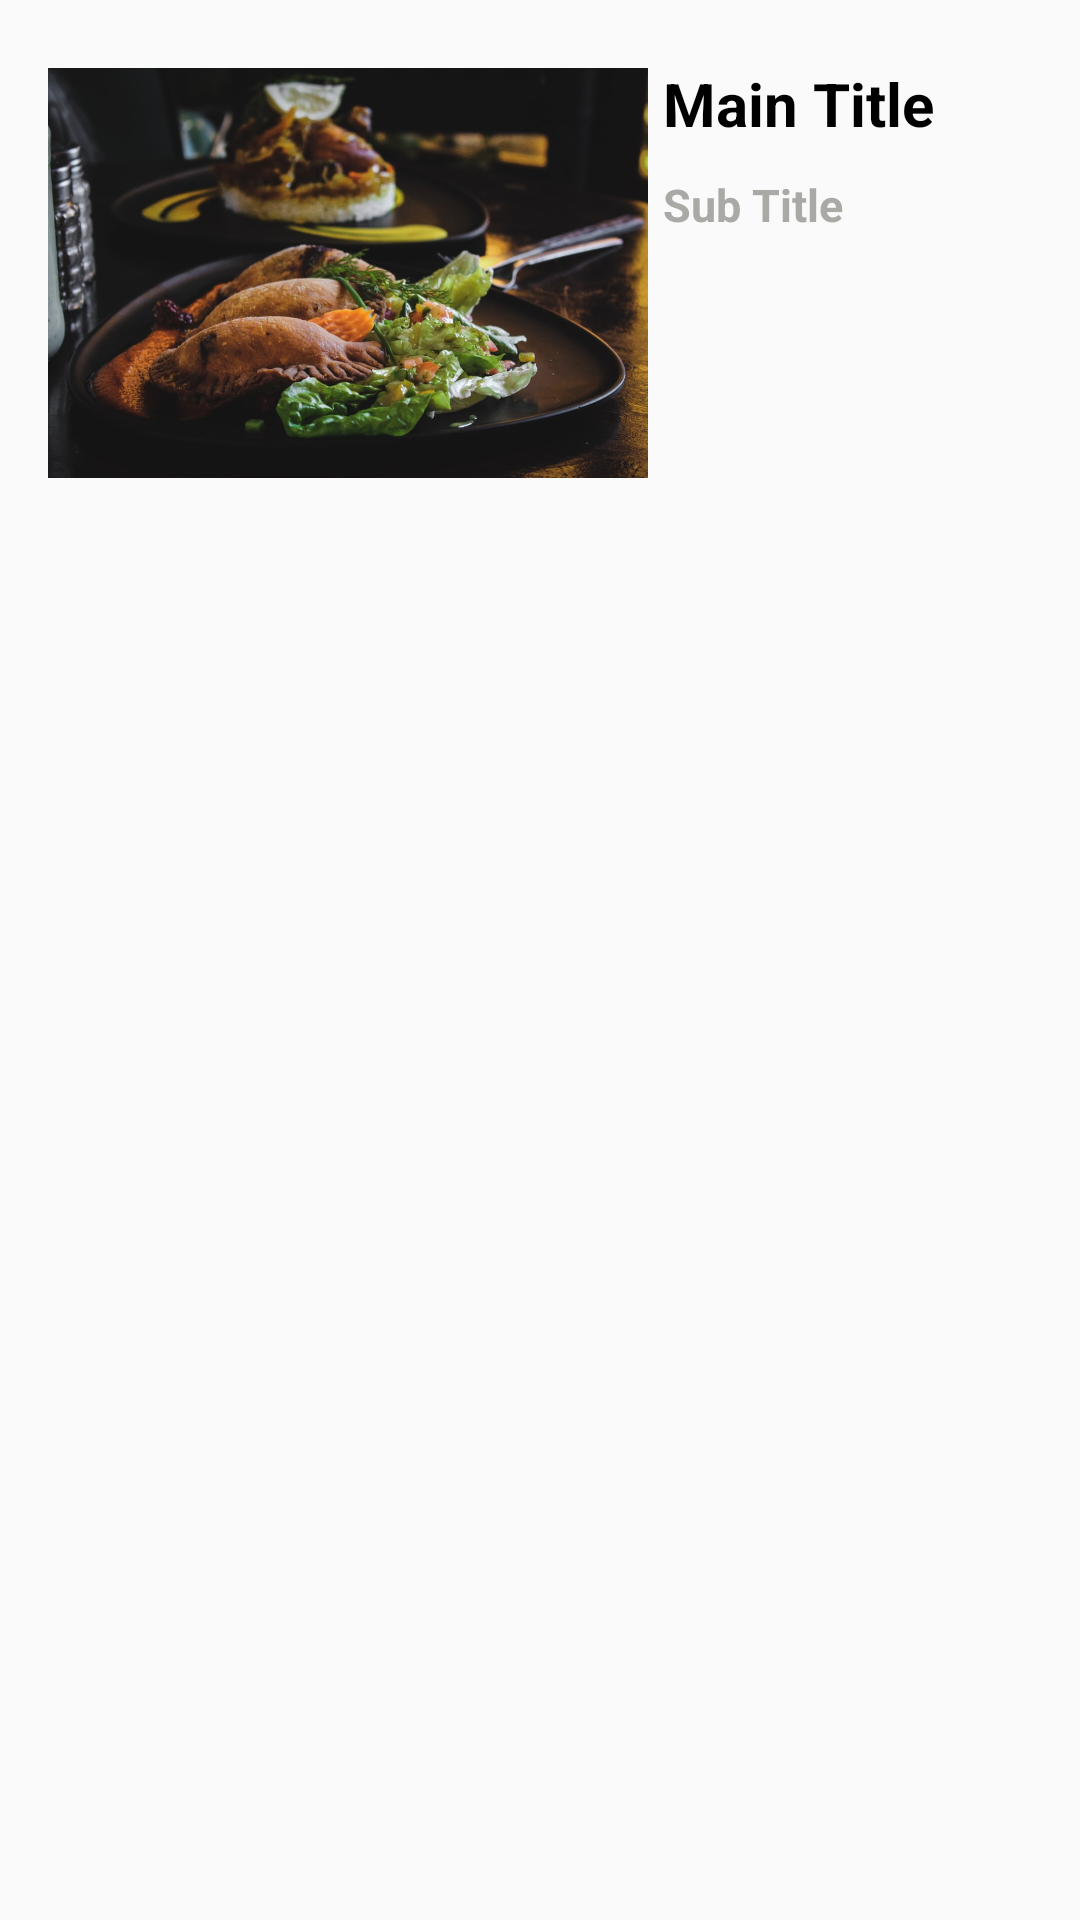

Layout XML and referenced resources for this Android screen:
<!-- AndroidManifest.xml: application theme AppTheme -->
<!-- res/layout/row.xml -->
<?xml version="1.0" encoding="utf-8"?>
<LinearLayout
    xmlns:android="http://schemas.android.com/apk/res/android"
    android:orientation="horizontal"
    android:layout_width="match_parent"
    android:layout_height="wrap_content"
    android:padding="16dp"
    >
    <ImageView
        android:layout_width="200dp"
        android:layout_height="150dp"
        android:src="@drawable/food1"
        android:id="@+id/image"
        />
    <LinearLayout
        android:layout_width="match_parent"
        android:layout_height="wrap_content"
        android:orientation="vertical"
        >
    <TextView
        android:layout_width="match_parent"
        android:layout_height="wrap_content"
        android:text="Main Title"
        android:textColor="#000"
        android:textStyle="bold"
        android:layout_margin="5dp"
        android:textSize="20sp"
        android:id="@+id/textView1"
        />
    <TextView
            android:layout_width="match_parent"
            android:layout_height="wrap_content"
            android:text="Sub Title"
            android:textColor="#a9a9a5"
            android:textStyle="bold"
            android:layout_margin="5dp"
            android:textSize="15sp"
            android:id="@+id/textView2"
            />


    </LinearLayout>

</LinearLayout>
<!-- resources referenced by this layout -->
<resources>
  <!-- drawable food1: jpg bitmap (drawable, 103284 bytes) -->
  <style name="AppTheme" parent="Theme.AppCompat.Light.DarkActionBar">
          
          <item name="colorPrimary">#003333</item>
          <item name="colorPrimaryDark">@color/colorPrimaryDark</item>
          <item name="colorAccent">@color/colorAccent</item>
          <item name="android:windowAnimationStyle">@style/ActivityAnimation</item>
      </style>
  <color name="colorPrimaryDark">#003333</color>
  <color name="colorAccent">#FF4081</color>
  <style name="ActivityAnimation" parent="@android:style/Animation.Activity">
          <item name="android:activityOpenEnterAnimation">@anim/slide_in_right</item>
          <item name="android:activityOpenExitAnimation">@anim/slide_out_left</item>
          <item name="android:activityCloseEnterAnimation">@anim/slide_in_left</item>
          <item name="android:activityCloseExitAnimation">@anim/slide_out_right</item>
      </style>
</resources>
